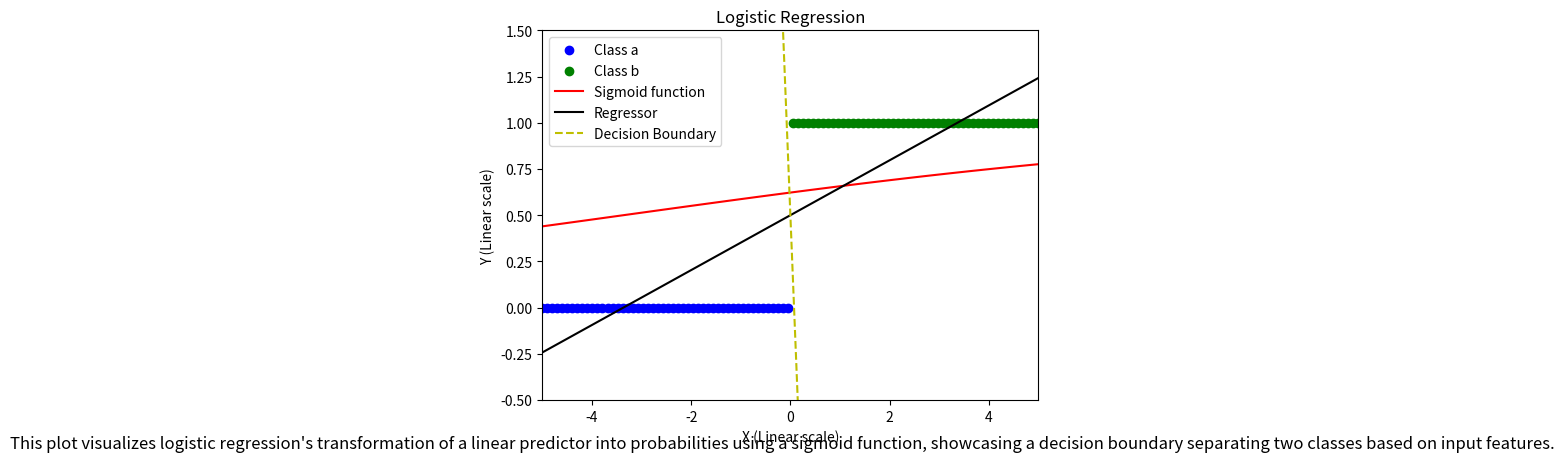

Recreate this plot in Python.
import numpy as np
import matplotlib.pyplot as plt

# Calculating Beta values using closed form solution
def findBetaClosedForm(xMatrix:np.array,yActual:np.array)->np.array:
    # Transpose of the xMatrix
    xTranspose=xMatrix.transpose()
    # Calculate the first part of the closed form solution
    firstPart=np.linalg.inv(np.matmul(xTranspose,xMatrix))
    # Calculate the second part of the closed form solution
    secondPart=np.matmul(xTranspose,yActual)
    # Return the product of the two parts
    return np.matmul(firstPart,secondPart)

# Function to calculate the linear function
def linearFunction(x:np.array,beta0:float,beta1:float)->np.array:
    return (beta0+(beta1*x))

# Function to calculate the perpendicular (decision boundary)
def perpendicular(x:np.array,beta0:float,beta1:float)->np.array:
    return(beta0+((-1/beta1)*x))

#Indicator function to change class labels into numbers
def indicator(yActual:np.array)->np.array:
    yNew=[]
    for i in yActual:
        if(i=="b"):
            yNew.append(1)
        else:
            yNew.append(0)
    return np.array(yNew)

# sigmoid function
def sigmoid(x:np.array)->np.array:
    return 1 / (1 + np.exp(-x))

#main function
def main():
    xActual = np.linspace(-5,5,100)
    yActual = np.where(xActual<0,'a','b')
    print(xActual.shape,yActual.shape)
    xMatrix=np.array([[1,i] for i in xActual])
    #using indicator function to transform y to numericals
    yNew=indicator(yActual)
    #calculating beta values using closed form solutions
    betaVals=findBetaClosedForm(xMatrix,yNew)
    yPred=linearFunction(xActual,betaVals[0],betaVals[1])
    yPerp=perpendicular(xActual,betaVals[0],betaVals[1])
    # calculating y values using sigmoid function
    xPlot=xActual
    yPlot=linearFunction(xPlot,betaVals[0],betaVals[1])
    yPlot=sigmoid(yPlot)
    # plotting blue dots and green dots
    plt.scatter(xActual[yActual=='a'], yNew[yActual=='a'], marker="o", color="b", label='Class a')
    plt.scatter(xActual[yActual=='b'], yNew[yActual=='b'], marker="o", color="g", label='Class b')
    # plotting sigmoid function
    plt.plot(xPlot,yPlot,"r-",label="Sigmoid function")
    # plotting regressor
    plt.plot(xActual,yPred,"k-",label="Regressor")
    # plotting decision boundary
    plt.plot(xActual,yPerp,"y--",label="Decision Boundary")
    # adding labels
    plt.xlabel("X (Linear scale)")
    plt.ylabel("Y (Linear scale)")
    plt.title("Logistic Regression")
    # adding desc
    plt.figtext(0.5, 0.01, "This plot visualizes logistic regression's transformation of a linear predictor into probabilities using a sigmoid function, showcasing a decision boundary separating two classes based on input features.", fontsize=12, color='black', ha='center')
    plt.ylim(-0.5,1.5)
    plt.xlim(-5,5)
    plt.legend()
    plt.show()
    
if(__name__=="__main__"):
    main()